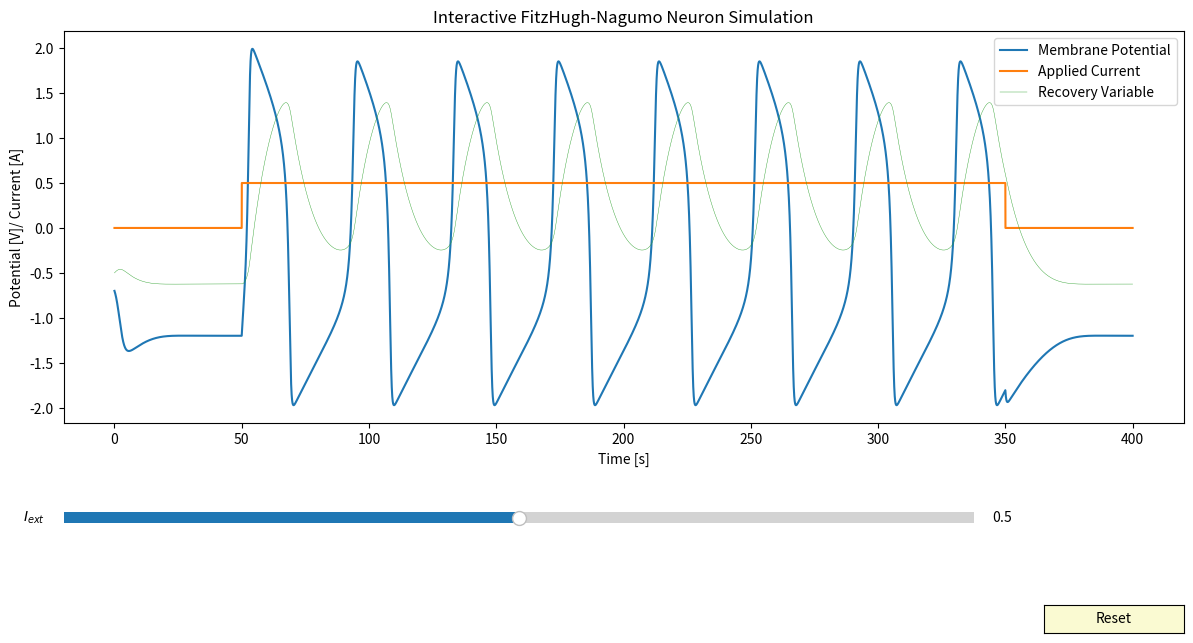

Reproduce this figure in Python.
__author__ = "Devrim Celik"
"""
Interative plot, showcasing the FitzHugh_Nagumo Model
"""

import numpy as np
import matplotlib.pyplot as plt
from matplotlib.pyplot import Button, Slider

#==============================================================================#


def FitzHugh_Nagumo(_I=0.5, a=0.7, b=0.8, tau=1 / 0.08):

    ######### Experimental Setup
    # TIME
    T       =       400                       # total simulation length
    dt      =       0.01                      # step size
    time    =       np.arange(0, T+dt, dt)    # step values

    # CURRENT
    I = np.zeros(len(time))
    I[5000:35000] = _I

    # Memory
    V = np.empty(len(time))
    W = np.empty(len(time))

    # Initial Values
    V[0] = -0.7
    W[0] = -0.5

    for i in range(1, len(time)):
        #calculate membrane potential & resting variable
        V[i] = V[i - 1] + (V[i - 1] - (V[i - 1]**3) / 3 - W[i - 1] + I[i]) * dt
        W[i] = W[i - 1] + ((V[i - 1] + a - b * W[i - 1]) / tau) * dt

    return V, W


def I_values(_I=0.5, time=None):
    I = np.zeros(len(time))
    I[5000:35000] = _I
    return I


#==============================================================================#


def start_FN_sim():
    # time parameters for plotting
    T       =       400                       # total simulation length
    dt      =       0.01                      # step size
    time    =       np.arange(0, T+dt, dt)    # step values

    # initial parameters
    a       = 0.7
    b       = 0.8
    tau     = 1/0.08
    I_init  = 0.5
    # update functions for lines
    V, W = FitzHugh_Nagumo(_I=I_init, a=a, b=b, tau=tau)
    I = I_values(_I=I_init, time=time)

    ######### Plotting
    axis_color = 'lightgoldenrodyellow'

    fig = plt.figure("FitzHugh-Nagumo Neuron", figsize=(14, 7))
    ax = fig.add_subplot(111)
    plt.title("Interactive FitzHugh-Nagumo Neuron Simulation")
    fig.subplots_adjust(left=0.1, bottom=0.32)

    # plot lines
    line = plt.plot(time, V, label="Membrane Potential")[0]
    line3 = plt.plot(time, I, label="Applied Current")[0]
    line2 = plt.plot(time, W, lw=0.3, label="Recovery Variable")[0]

    # add legend
    plt.legend(loc="upper right")

    # add axis labels
    plt.ylabel("Potential [V]/ Current [A]")
    plt.xlabel("Time [s]")

    # define sliders (position, color, inital value, parameter, etc...)
    I_slider_axis = plt.axes([0.1, 0.17, 0.65, 0.03], facecolor=axis_color)
    I_slider = Slider(I_slider_axis, '$I_{ext}$', 0.0, 1.0, valinit=I_init)

    # update functions
    def update(val):
        V, W = FitzHugh_Nagumo(_I=I_slider.val)
        line.set_ydata(V)
        line2.set_ydata(W)
        line3.set_ydata(I_values(I_slider.val, time=time))

    # update, if any slider is moved
    I_slider.on_changed(update)

    # Add a button for resetting the parameters
    reset_button_ax = plt.axes([0.8, 0.02, 0.1, 0.04])
    reset_button = Button(
        reset_button_ax, 'Reset', color=axis_color, hovercolor='0.975')

    # event of resert button being clicked
    def reset_button_was_clicked(event):
        I_slider.reset()

    reset_button.on_clicked(reset_button_was_clicked)

    plt.show()


#==============================================================================#

if (__name__ == '__main__'):
    start_FN_sim()
